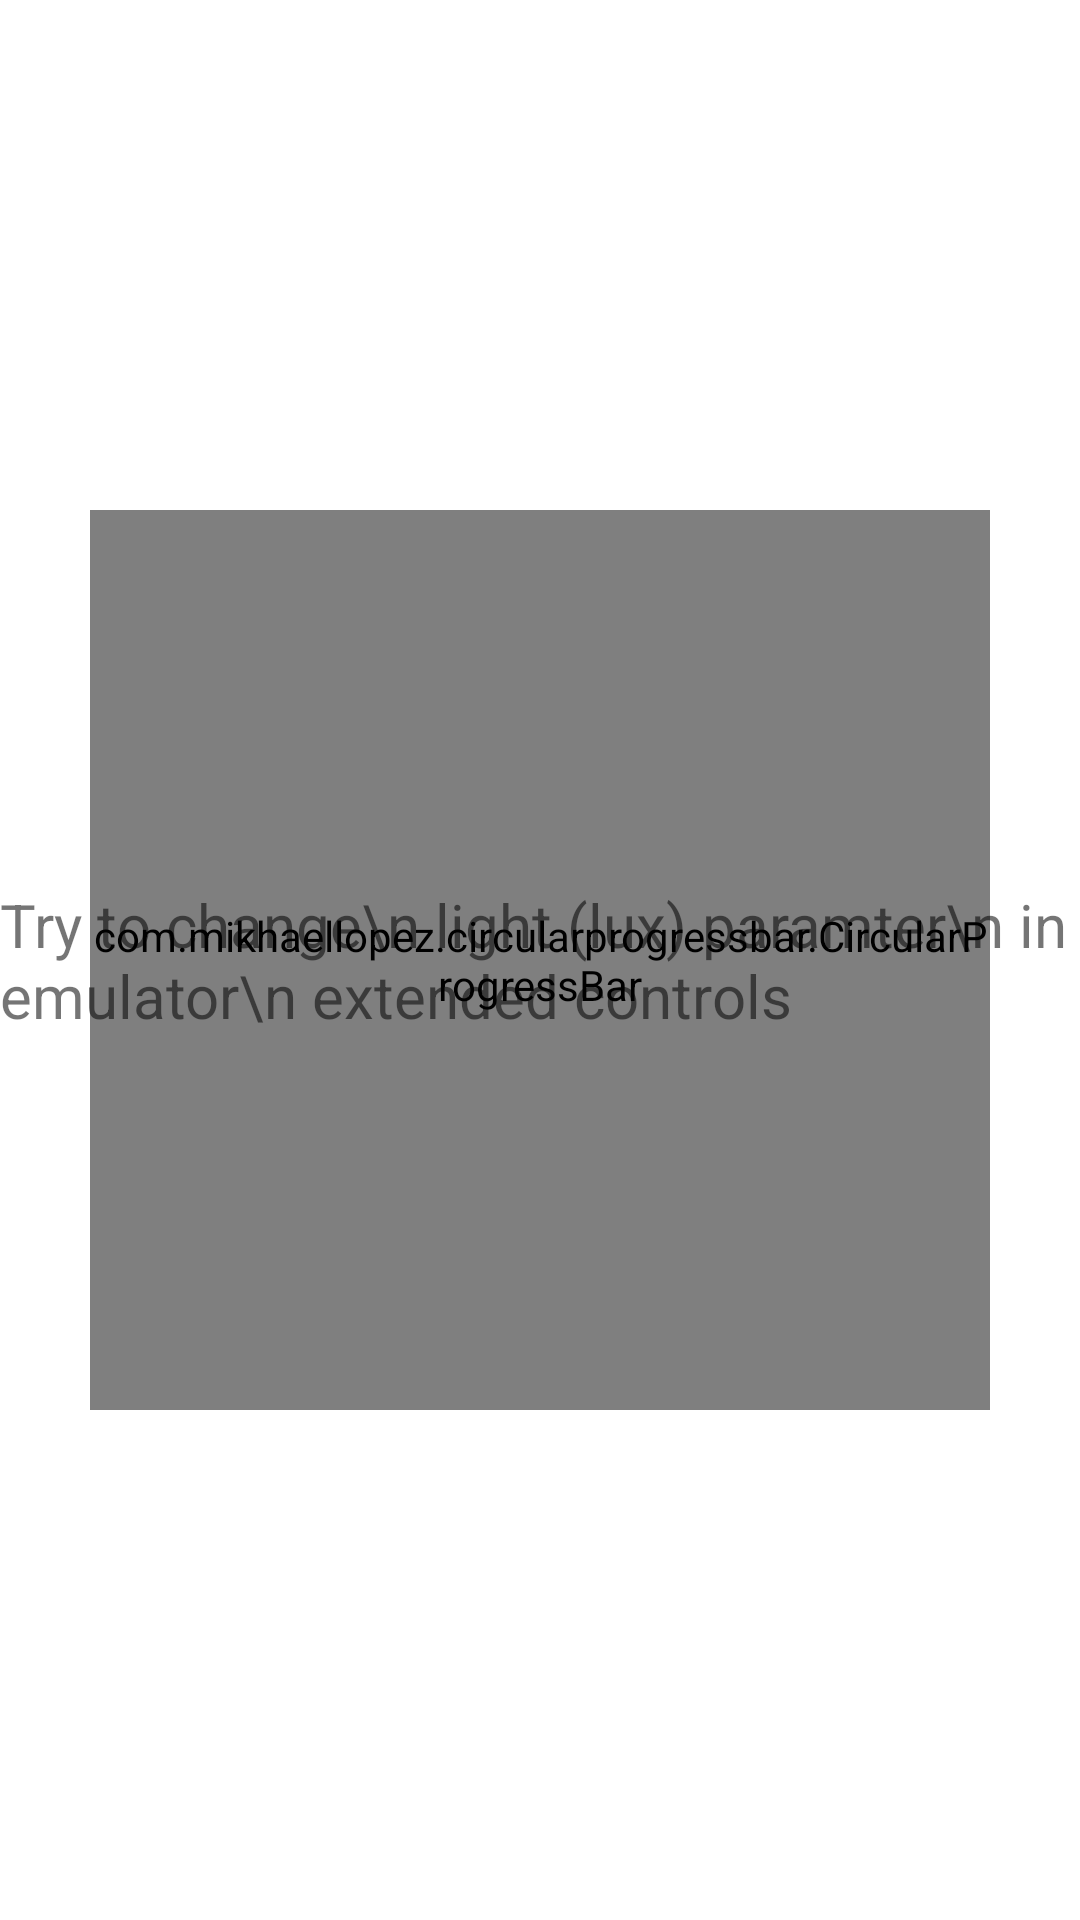

Produce the Android XML layout that renders to this screen, including the resource entries it uses.
<!-- AndroidManifest.xml: application theme Theme.Stargazers -->
<!-- res/layout/fragment_sensors.xml -->
<?xml version="1.0" encoding="utf-8"?>
<layout xmlns:android="http://schemas.android.com/apk/res/android"
    xmlns:tools="http://schemas.android.com/tools"
    xmlns:app="http://schemas.android.com/apk/res-auto">


    <data>

        <variable
            name="viewModel"
            type="com.example.stargazers.ui.sensors.SensorsViewModel" />


    </data>

    <androidx.constraintlayout.widget.ConstraintLayout

        android:layout_width="match_parent"
        android:layout_height="match_parent">

        <TextView
            android:id="@+id/textView1"
            android:layout_width="wrap_content"
            android:layout_height="wrap_content"
            app:layout_constraintTop_toTopOf="parent"
            app:layout_constraintStart_toStartOf="parent"
            app:layout_constraintEnd_toEndOf="parent"
            android:text="@{viewModel.randomText}"
            android:textSize="15sp"/>

        <com.mikhaellopez.circularprogressbar.CircularProgressBar
            android:id="@+id/progress_circular"
            android:layout_width="300dp"
            android:layout_height="300dp"
            app:layout_constraintStart_toStartOf="parent"
            app:layout_constraintEnd_toEndOf="parent"
            app:layout_constraintTop_toTopOf="parent"
            app:layout_constraintBottom_toBottomOf="parent"
            app:cpb_progress_direction="to_right"
            app:cpb_background_progressbar_color="@color/red"
            app:cpb_background_progressbar_width="8dp"
            app:cpb_round_border="true"
            app:cpb_progress_max="25000"        >
        </com.mikhaellopez.circularprogressbar.CircularProgressBar>

        <TextView
            android:id="@+id/text_lightsensor"
            android:layout_width="wrap_content"
            android:layout_height="wrap_content"
            app:layout_constraintStart_toStartOf="parent"
            app:layout_constraintEnd_toEndOf="parent"
            app:layout_constraintTop_toTopOf="parent"
            app:layout_constraintBottom_toBottomOf="parent"
            android:text="Try to change\n light (lux) paramter\n in emulator\n extended controls"
            android:textSize="20sp"
            tools:text="Sensor: 400\nDark"/>




    </androidx.constraintlayout.widget.ConstraintLayout>

</layout>
<!-- resources referenced by this layout -->
<resources>
  <color name="red">#F44336</color>
  <style name="Theme.Stargazers" parent="Theme.MaterialComponents.DayNight.DarkActionBar">
          
          <item name="colorPrimary">#2196F3</item>
          <item name="colorPrimaryVariant">#3F51B5</item>
          <item name="colorOnPrimary">@color/white</item>
          
          <item name="colorSecondary">@color/teal_200</item>
          <item name="colorSecondaryVariant">@color/teal_700</item>
          <item name="colorOnSecondary">@color/black</item>
          
          <item name="android:statusBarColor" tools:targetApi="l">?attr/colorPrimaryVariant</item>
          
      </style>
  <color name="white">#FFFFFFFF</color>
  <color name="teal_200">#FF03DAC5</color>
  <color name="teal_700">#FF018786</color>
  <color name="black">#FF000000</color>
</resources>
